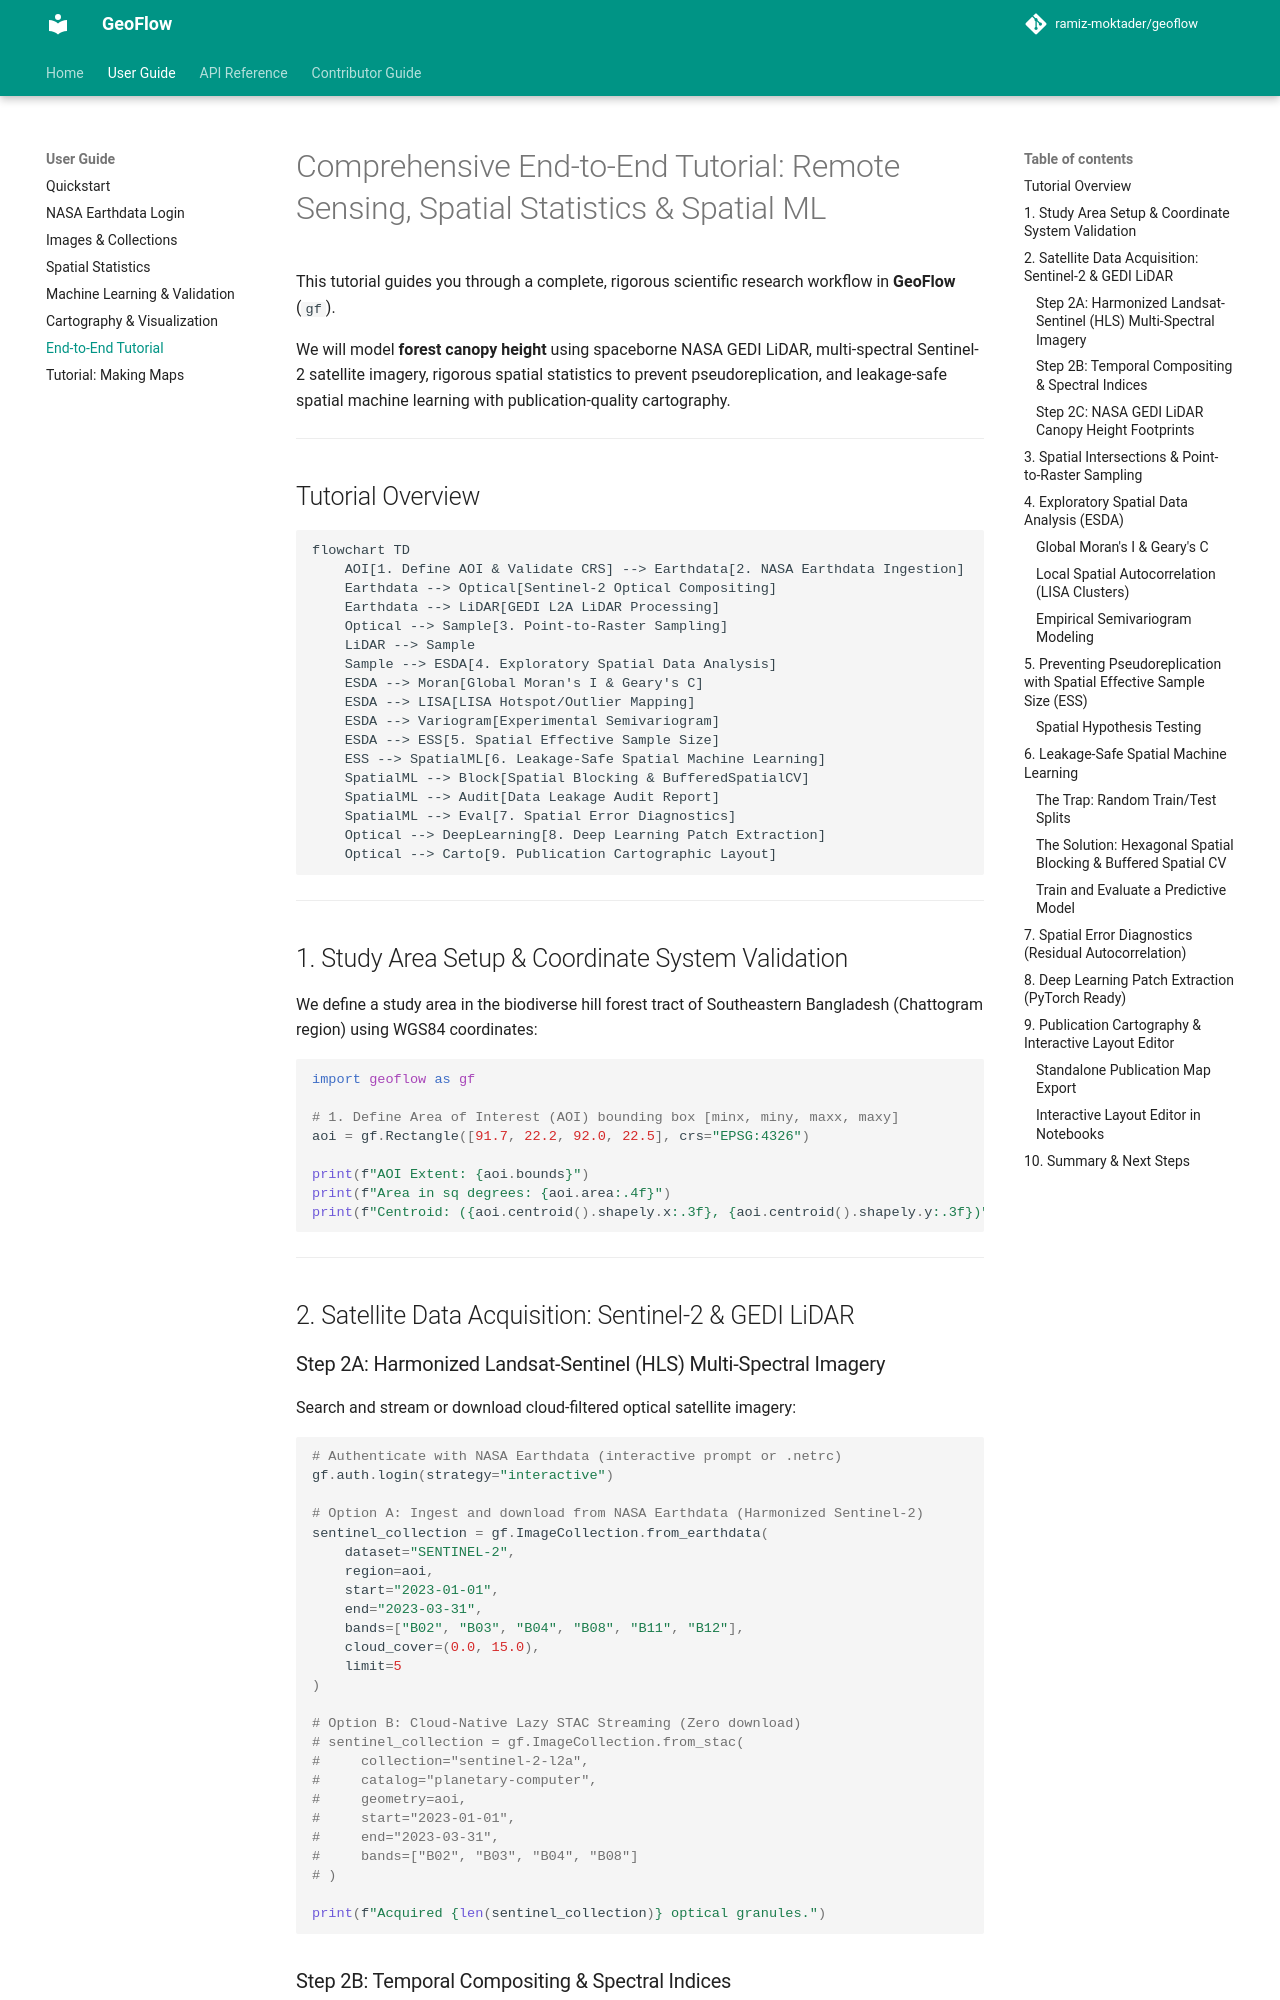

repository: ramiz-moktader/geoflow · page: user_guide/06_end_to_end_tutorial/index.html · generator: mkdocs

# Comprehensive End-to-End Tutorial: Remote Sensing, Spatial Statistics & Spatial ML

This tutorial guides you through a complete, rigorous scientific research workflow in **GeoFlow** (`gf`). 

We will model **forest canopy height** using spaceborne NASA GEDI LiDAR, multi-spectral Sentinel-2 satellite imagery, rigorous spatial statistics to prevent pseudoreplication, and leakage-safe spatial machine learning with publication-quality cartography.

---

## Tutorial Overview

```mermaid
flowchart TD
    AOI[1. Define AOI & Validate CRS] --> Earthdata[2. NASA Earthdata Ingestion]
    Earthdata --> Optical[Sentinel-2 Optical Compositing]
    Earthdata --> LiDAR[GEDI L2A LiDAR Processing]
    Optical --> Sample[3. Point-to-Raster Sampling]
    LiDAR --> Sample
    Sample --> ESDA[4. Exploratory Spatial Data Analysis]
    ESDA --> Moran[Global Moran's I & Geary's C]
    ESDA --> LISA[LISA Hotspot/Outlier Mapping]
    ESDA --> Variogram[Experimental Semivariogram]
    ESDA --> ESS[5. Spatial Effective Sample Size]
    ESS --> SpatialML[6. Leakage-Safe Spatial Machine Learning]
    SpatialML --> Block[Spatial Blocking & BufferedSpatialCV]
    SpatialML --> Audit[Data Leakage Audit Report]
    SpatialML --> Eval[7. Spatial Error Diagnostics]
    Optical --> DeepLearning[8. Deep Learning Patch Extraction]
    Optical --> Carto[9. Publication Cartographic Layout]
```

---

## 1. Study Area Setup & Coordinate System Validation

We define a study area in the biodiverse hill forest tract of Southeastern Bangladesh (Chattogram region) using WGS84 coordinates:

```python
import geoflow as gf

# 1. Define Area of Interest (AOI) bounding box [minx, miny, maxx, maxy]
aoi = gf.Rectangle([91.7, 22.2, 92.0, 22.5], crs="EPSG:4326")

print(f"AOI Extent: {aoi.bounds}")
print(f"Area in sq degrees: {aoi.area:.4f}")
print(f"Centroid: ({aoi.centroid().shapely.x:.3f}, {aoi.centroid().shapely.y:.3f})")
```

---

## 2. Satellite Data Acquisition: Sentinel-2 & GEDI LiDAR
